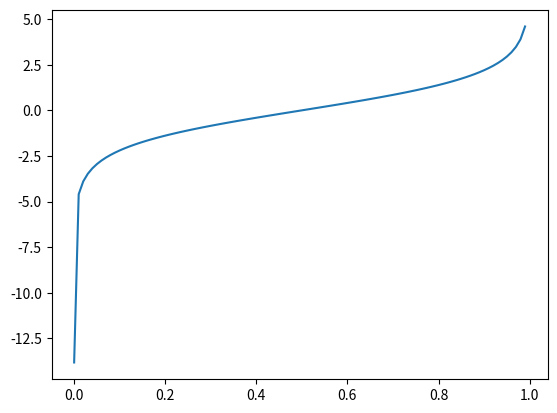

Generate this figure with matplotlib:
import matplotlib.pyplot as plt
import numpy as np


def odds(x: np.array): return x/(1-x)


p = np.linspace(1e-6, 0.99, 100)
odds(0.5)
#plt.plot(p, odds(p))
plt.plot(p, np.log(odds(p)))
plt.show()
